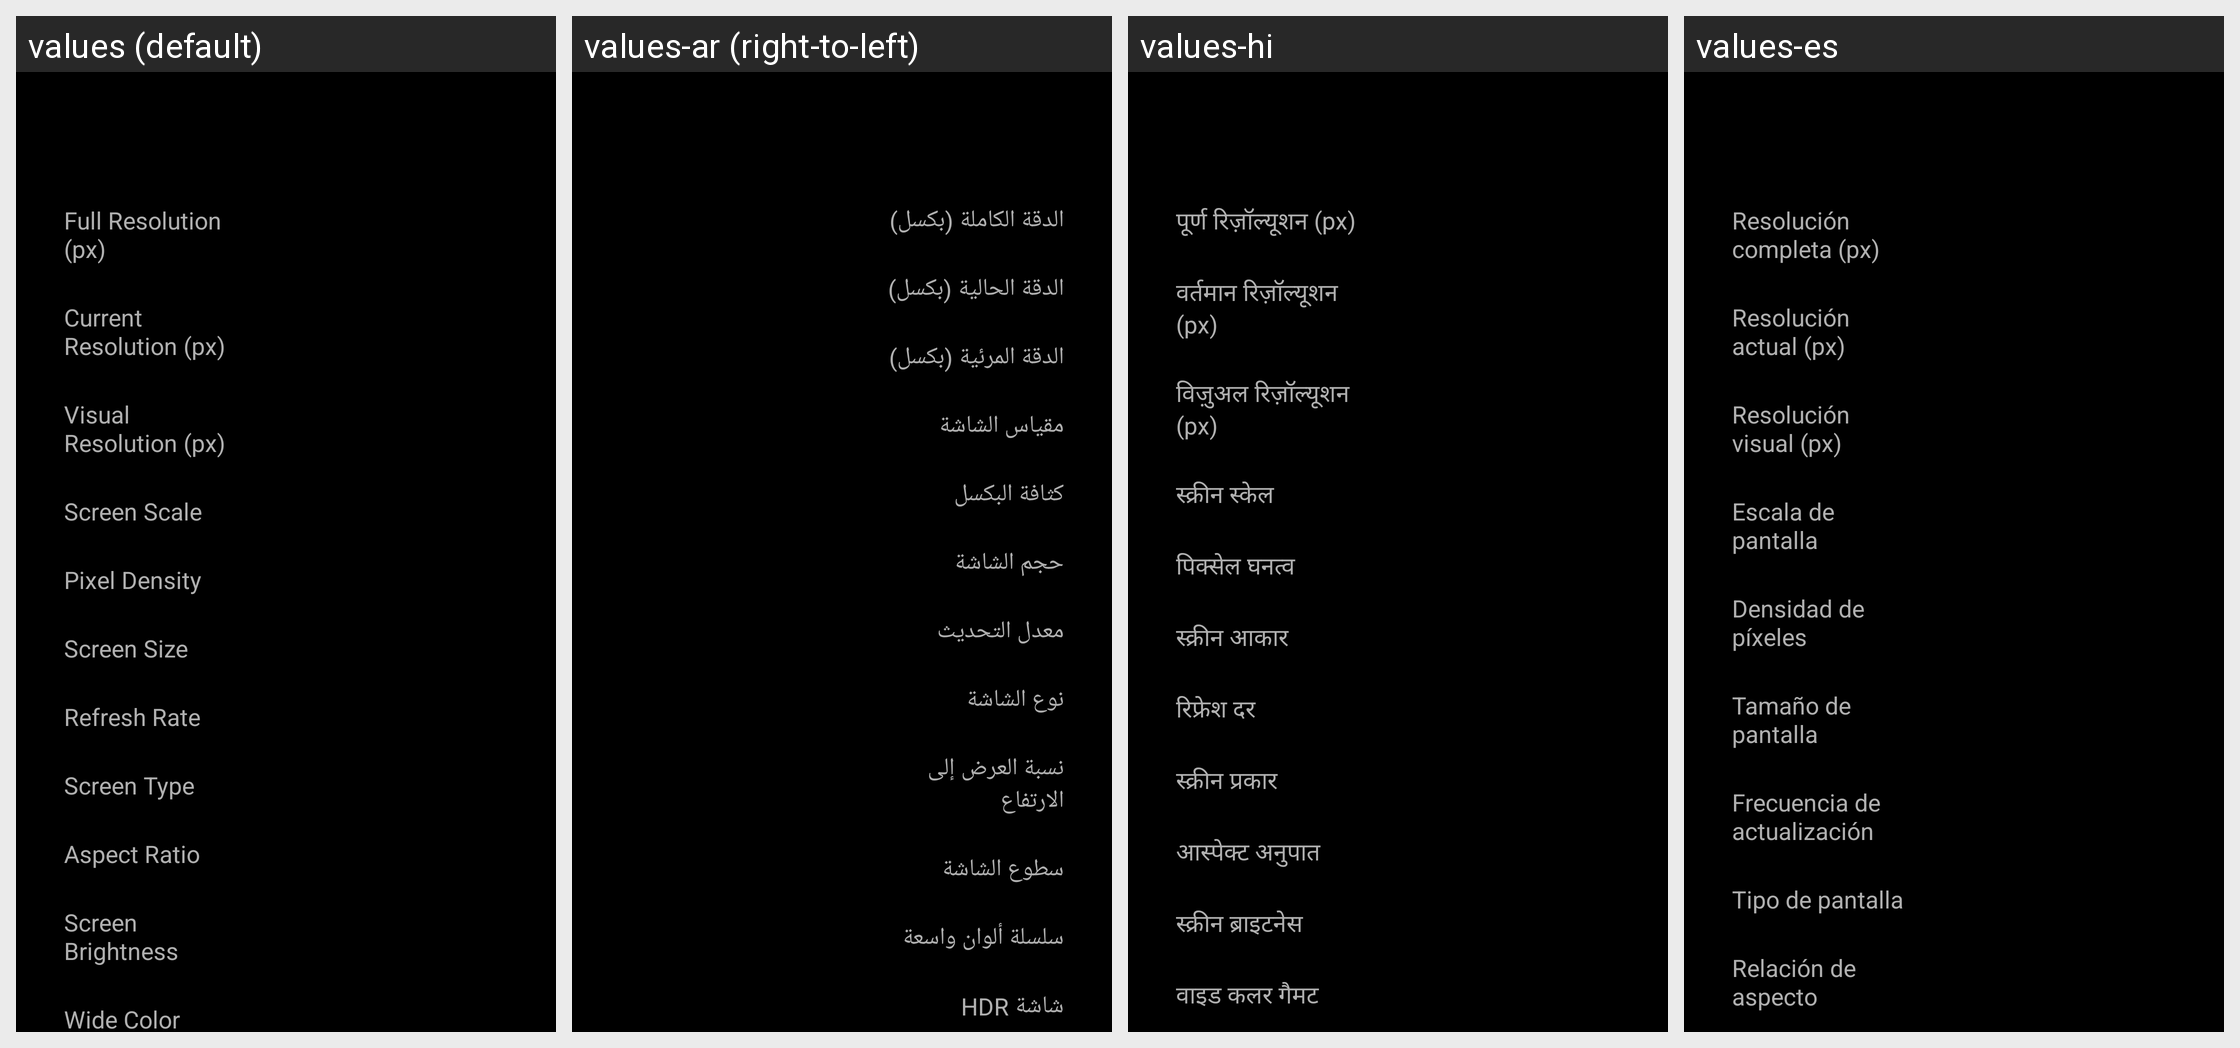

Strings drawn on this Android screen and how each of the app's shown locales translates them:
Android screen res/layout/fragment_screen_info.xml rendered under 4 locales, left to right: values (default), values-ar (right-to-left), values-hi, values-es. Device: Nexus 5 (rendered at 1080×1920; each locale shown at half size, 540×960, under a caption strip naming it); theme Theme.BadPixelSearch.
Other locales in the repository, not shown: values-cs-rCZ, values-id, values-it, values-ja, values-ko, values-pt, values-pt-rBR, values-ro, values-ru, values-tr.
Strings drawn on this screen, with the default value and each locale's value (text and hints the layout hard-codes, and strings that could not be matched under every locale, appear in the picture but are not listed):

full_resolution
  values: Full Resolution (px)
  values-ar: الدقة الكاملة (بكسل)
  values-hi: पूर्ण रिज़ॉल्यूशन (px)
  values-es: Resolución completa (px)

current_resolution
  values: Current Resolution (px)
  values-ar: الدقة الحالية (بكسل)
  values-hi: वर्तमान रिज़ॉल्यूशन (px)
  values-es: Resolución actual (px)

visual_resolution
  values: Visual Resolution (px)
  values-ar: الدقة المرئية (بكسل)
  values-hi: विज़ुअल रिज़ॉल्यूशन (px)
  values-es: Resolución visual (px)

screen_scale
  values: Screen Scale
  values-ar: مقياس الشاشة
  values-hi: स्क्रीन स्केल
  values-es: Escala de pantalla

pixel_density
  values: Pixel Density
  values-ar: كثافة البكسل
  values-hi: पिक्सेल घनत्व
  values-es: Densidad de píxeles

screen_size
  values: Screen Size
  values-ar: حجم الشاشة
  values-hi: स्क्रीन आकार
  values-es: Tamaño de pantalla

refresh_rate
  values: Refresh Rate
  values-ar: معدل التحديث
  values-hi: रिफ्रेश दर
  values-es: Frecuencia de actualización

screen_type
  values: Screen Type
  values-ar: نوع الشاشة
  values-hi: स्क्रीन प्रकार
  values-es: Tipo de pantalla

aspect_ratio
  values: Aspect Ratio
  values-ar: نسبة العرض إلى الارتفاع
  values-hi: आस्पेक्ट अनुपात
  values-es: Relación de aspecto
